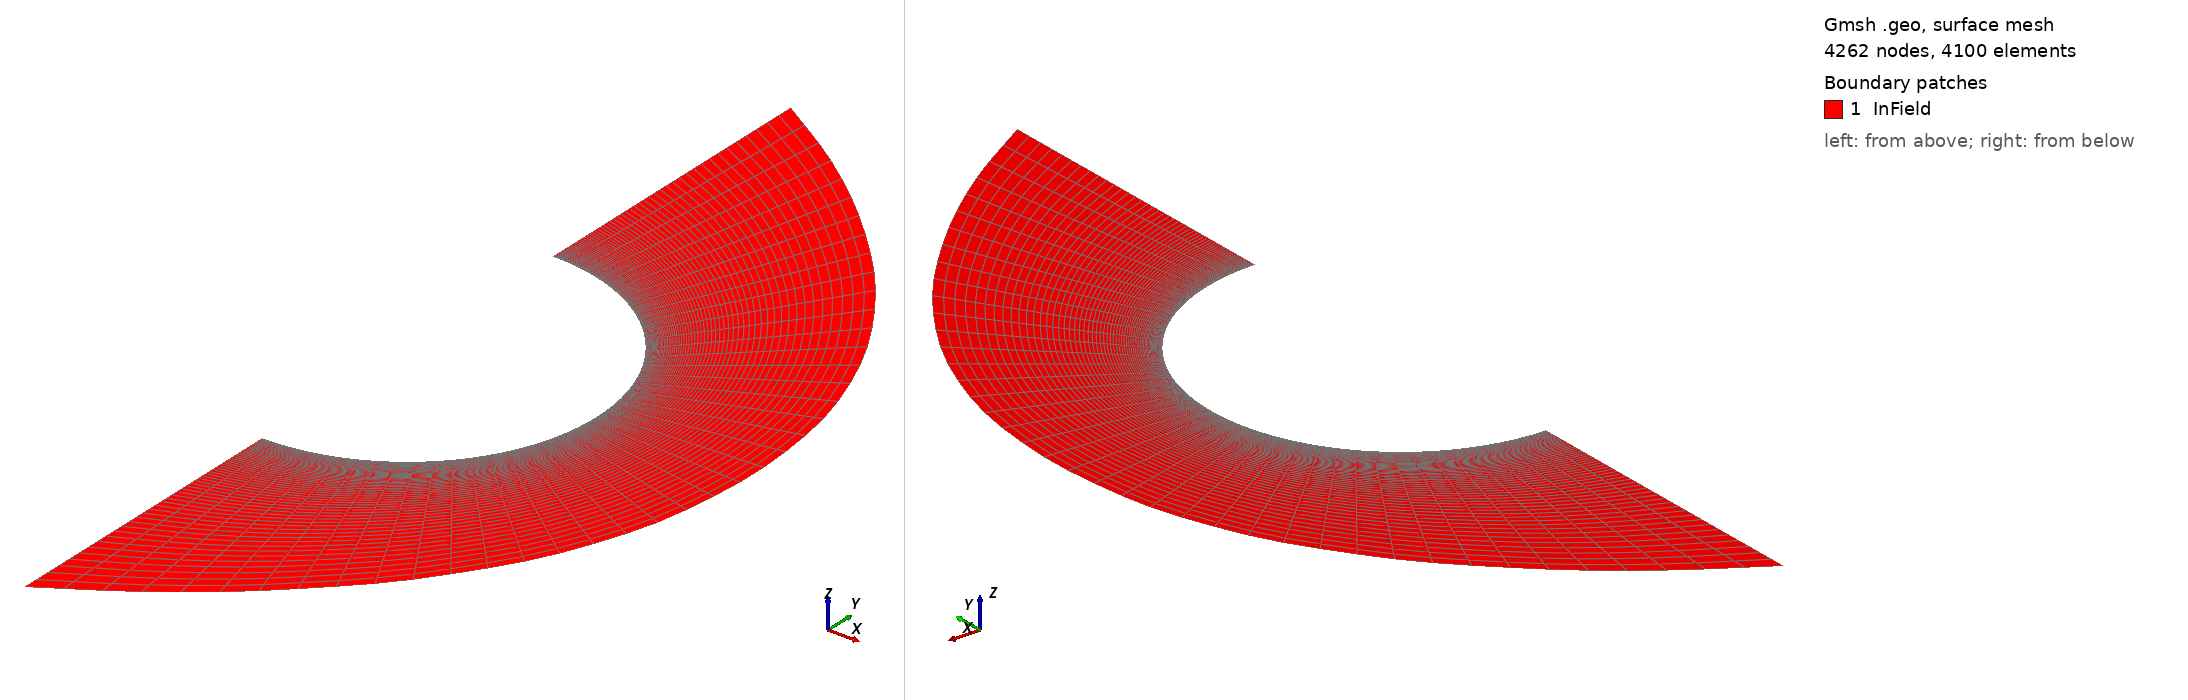

Gmsh geometry script, surface-meshed: 4262 nodes, 4100 surface elements. Boundary patches (legend numbers): 1 InField. Left view from above one corner, right view from below the opposite corner. Legend entries are the model's physical surfaces. The drawing asked Gmsh for element sizes between 1% and 20% of the model's largest extent; the script's own settings can give other sizes.

=== hornung_cylinder.geo (drawn) ===
// Hornung cylinder, front half, Q2 quads, for the FR TCNEQ cases in this
// directory. Body radius 12.75 mm, shock adapted outer spline.
//
// Two blocks:
//  - an inner boundary layer block between the wall and a concentric circle at
//    R + DBL. Its first cell is H1 = 1e-6 R (12.75 nm, cell Reynolds number of
//    order one) and NBL = 44 cells grow by PROGBL = 1.2, so the block is
//    DBL = 0.19 mm thick and its last cell (32 um) matches the first cell of
//    the outer block.
//  - the outer block, NRAD x NCIRC = 56 x 41 cells growing by PROG = 1.05.
//
// Both circles are discretised uniformly in theta, so the inner block is purely
// radial and cannot shear: the shear between the wall circle and the arc length
// parametrised outer spline stays in the outer block.
//
// NCIRC is odd, so the stagnation line (theta = 0) cuts a cell in half instead
// of running along a cell edge. The two quarter arcs are split at the node just
// below theta = 0 (THS = -90 + NLOW*180/NCIRC deg) to keep the spacing uniform
// in theta; with an even NCIRC this falls back to a split at theta = 0.
//
// Build:
//   gmsh -2 -order 2 -format msh2 hornung_cylinder.geo -o hornung_cylinder_raw.msh
// followed by a projection of the Q2 mid nodes of the inner block onto their
// arcs: gmsh leaves them on the chords, which folds the 13 nm wall cells.

// resolution
NCIRC = DefineNumber[ 41, Name "Cells around the body" ];
NRAD  = DefineNumber[ 56, Name "Cells in the radial direction" ];
PROG  = DefineNumber[ 1.05, Name "Radial growth ratio, from the wall out" ];
NBL    = DefineNumber[ 44,  Name "Cells in the boundary layer block" ];
PROGBL = DefineNumber[ 1.2, Name "Growth ratio in the boundary layer block" ];

R  = 0.01275;   // body radius [m]
H1 = 1e-6*R;    // first cell height at the wall
DBL = H1*(PROGBL^NBL - 1)/(PROGBL - 1);   // boundary layer block thickness
RB  = R + DBL;

// split of the half circle into two arcs (gmsh arcs must be below 180 deg)
NLOW = Floor(NCIRC/2);           // cells from theta = -90 deg to the split
NUP  = NCIRC - NLOW;             // cells from the split to theta = +90 deg
THS  = -Pi/2 + NLOW*Pi/NCIRC;    // split angle, a mesh node

Point(1) = {0, 0, 0};            // centre, for the wall arcs
Point(2) = {0, -R, 0};
Point(3) = {R*Cos(THS), R*Sin(THS), 0};
Point(4) = {0,  R, 0};
Point(5) = {0, -RB, 0};          // boundary layer block outer circle
Point(6) = {RB*Cos(THS), RB*Sin(THS), 0};
Point(7) = {0,  RB, 0};

// outer boundary control points, from theta = -90 to +90 deg
Point(10) = { 1.69990624e-17, -3.36400899e-02, 0};   // theta =  -90.00
Point(11) = { 4.80432510e-03, -3.06043865e-02, 0};   // theta =  -81.08
Point(12) = { 8.92981601e-03, -2.74831477e-02, 0};   // theta =  -72.00
Point(13) = { 1.23541456e-02, -2.42973577e-02, 0};   // theta =  -63.05
Point(14) = { 1.53519435e-02, -2.11301375e-02, 0};   // theta =  -54.00
Point(15) = { 1.77873301e-02, -1.78052737e-02, 0};   // theta =  -45.03
Point(16) = { 1.98659309e-02, -1.44334436e-02, 0};   // theta =  -36.00
Point(17) = { 2.13882472e-02, -1.09054938e-02, 0};   // theta =  -27.02
Point(18) = { 2.25103071e-02, -7.31404213e-03, 0};   // theta =  -18.00
Point(19) = { 2.30692727e-02, -3.65640552e-03, 0};   // theta =   -9.01
Point(20) = { 2.33083834e-02,  5.17550079e-18, 0};   // theta =    0.00
Point(21) = { 2.30858474e-02,  3.65949736e-03, 0};   // theta =    9.01
Point(22) = { 2.24996339e-02,  7.31057420e-03, 0};   // theta =   18.00
Point(23) = { 2.13824757e-02,  1.09024670e-02, 0};   // theta =   27.02
Point(24) = { 1.98394403e-02,  1.44141971e-02, 0};   // theta =   36.00
Point(25) = { 1.77981508e-02,  1.78179340e-02, 0};   // theta =   45.03
Point(26) = { 1.53503429e-02,  2.11279345e-02, 0};   // theta =   54.00
Point(27) = { 1.23703898e-02,  2.43320222e-02, 0};   // theta =   63.05
Point(28) = { 8.93315013e-03,  2.74934091e-02, 0};   // theta =   72.00
Point(29) = { 4.81051402e-03,  3.06467479e-02, 0};   // theta =   81.08
Point(30) = { 2.05986142e-18,  3.36400899e-02, 0};   // theta =   90.00

Circle(1) = {2, 1, 3};           // wall, from -90 deg to the split
Circle(2) = {3, 1, 4};           // wall, from the split to +90 deg
Spline(3) = {10, 11, 12, 13, 14, 15, 16, 17, 18, 19, 20, 21, 22, 23, 24, 25, 26, 27, 28, 29, 30};   // outer boundary
Circle(6) = {5, 1, 6};           // BL block outer circle, from -90 deg to the split
Circle(7) = {6, 1, 7};           // BL block outer circle, from the split to +90 deg
Line(4) = {10, 5};        // outflow, lower, outer block (x = 0)
Line(5) = {7, 30};        // outflow, upper, outer block (x = 0)
Line(8) = {5, 2};         // outflow, lower, BL block
Line(9) = {4, 7};         // outflow, upper, BL block

// counter-clockwise, so the quads come out with a positive Jacobian. Walking
// the other way round gives every cell a negative determinant, which COOLFluiD
// flags cell by cell at setup.
Line Loop(1) = {3, -5, -7, -6, -4};
Plane Surface(1) = {1};
Line Loop(2) = {6, 7, -9, -2, -1, -8};
Plane Surface(2) = {2};

// structured quads: NCIRC around the body, NRAD outwards, clustered at the wall
Transfinite Line{1, 6} = NLOW + 1;
Transfinite Line{2, 7} = NUP + 1;
Transfinite Line{3}    = NCIRC + 1;
Transfinite Line{8} = NBL + 1 Using Progression 1/PROGBL;
Transfinite Line{9} = NBL + 1 Using Progression PROGBL;
Transfinite Line{4} = NRAD + 1 Using Progression 1/PROG;
Transfinite Line{5} = NRAD + 1 Using Progression PROG;
Transfinite Surface{1} = {5, 7, 30, 10};
Transfinite Surface{2} = {2, 4, 7, 5};
Recombine Surface{1};
Recombine Surface{2};

// complete (9 node) quads, and put the new mid nodes on the real geometry
Mesh.SecondOrderIncomplete = 0;
Mesh.SecondOrderLinear     = 0;
Mesh.MshFileVersion        = 2.2;

Physical Line("Wall")   = {1, 2};
Physical Line("Inlet")  = {3};
Physical Line("Outlet") = {4, 5, 8, 9};
Physical Surface("InField") = {1, 2};
